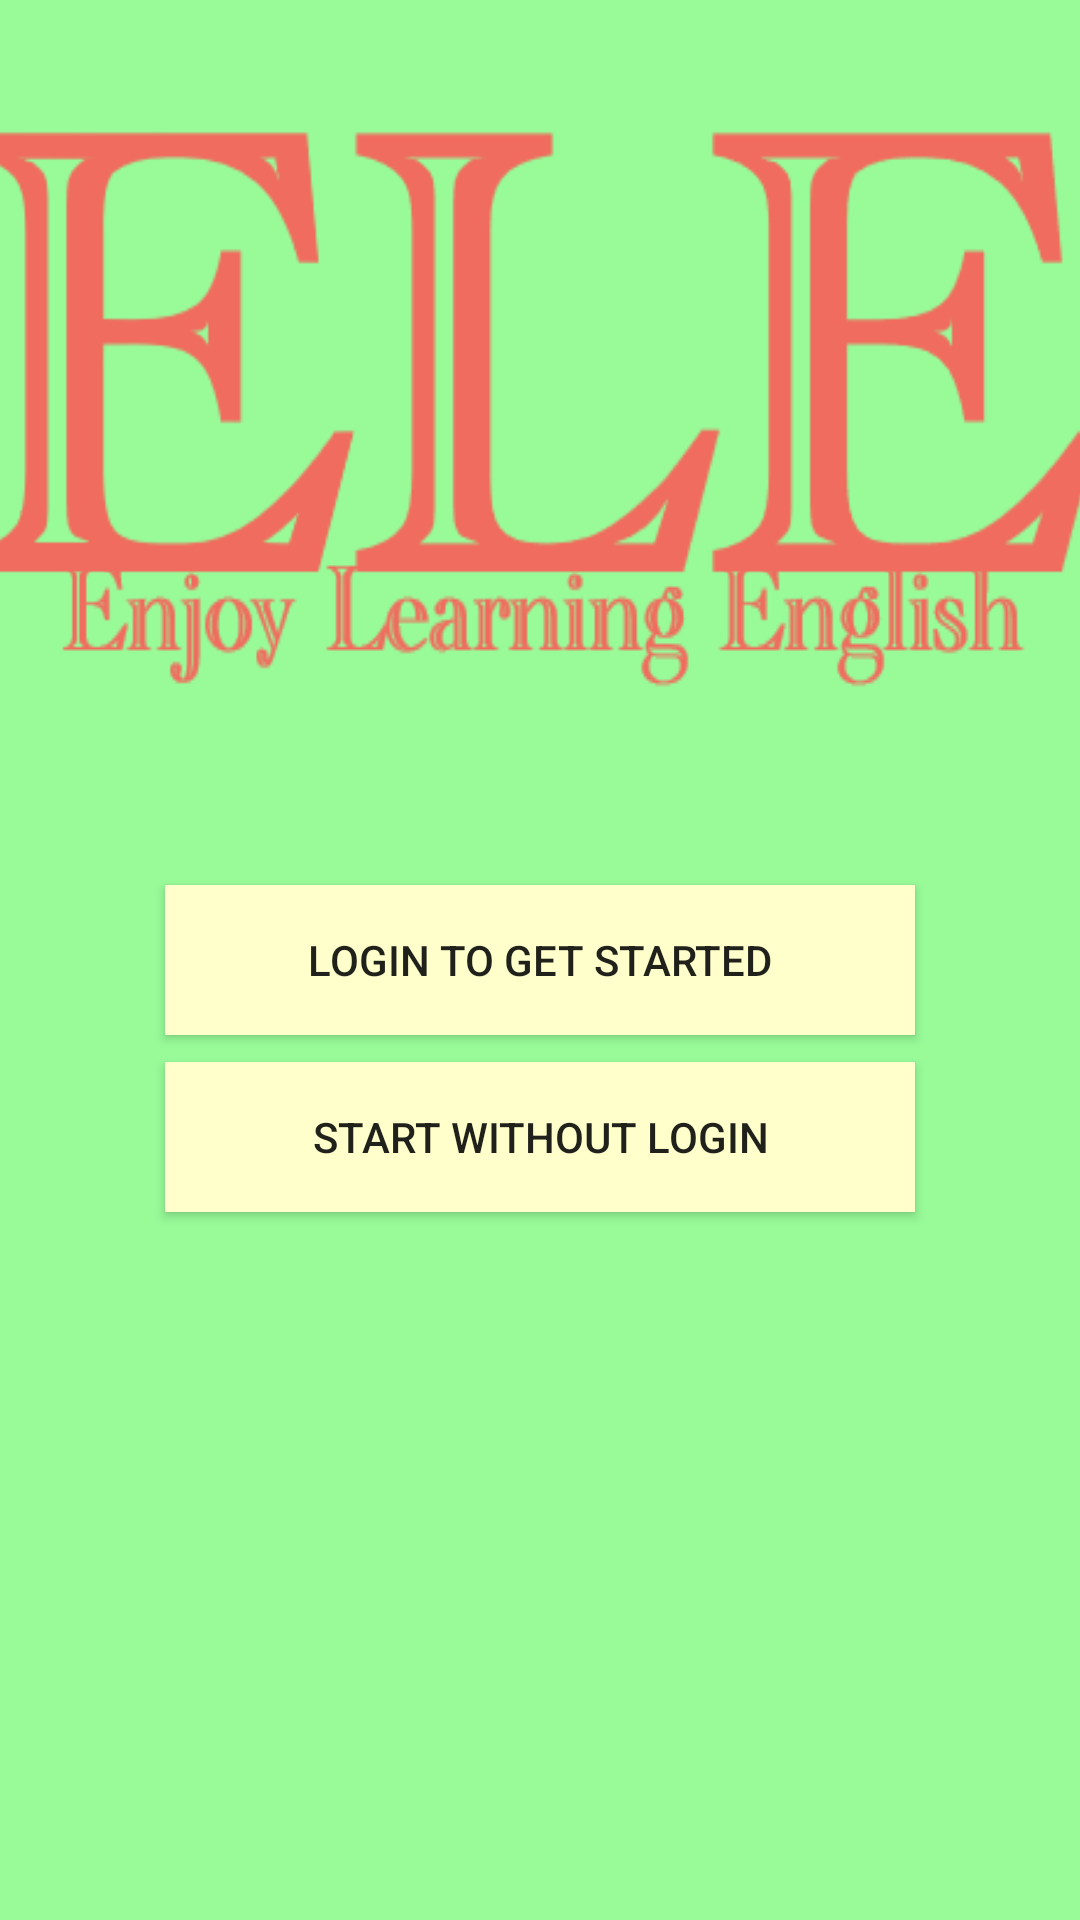

Here is an Android app screen rendered from its layout file. Give the layout XML and the strings, colors and styles it references.
<!-- AndroidManifest.xml: application theme Theme.AppCompat.Light.NoActionBar.FullScreen -->
<!-- res/layout/activity_title.xml -->
<?xml version="1.0" encoding="utf-8"?>

<androidx.constraintlayout.widget.ConstraintLayout xmlns:android="http://schemas.android.com/apk/res/android"
    xmlns:app="http://schemas.android.com/apk/res-auto"
    xmlns:tools="http://schemas.android.com/tools"
    android:layout_width="match_parent"
    android:layout_height="match_parent"
    tools:context="com.example.quiz.TitleActivity">

    <LinearLayout
        android:id="@+id/ll_main_layout"
        android:layout_width="0dp"
        android:layout_height="0dp"
        android:background="#98FB98"
        android:gravity="center"
        android:orientation="vertical"
        android:padding="25dp"
        app:layout_constraintBottom_toBottomOf="parent"
        app:layout_constraintEnd_toEndOf="parent"
        app:layout_constraintHorizontal_bias="0.0"
        app:layout_constraintStart_toStartOf="parent"
        app:layout_constraintTop_toTopOf="parent"
        app:layout_constraintVertical_bias="0.0">

    </LinearLayout>

    <TextView
        android:id="@+id/titleLabel"
        android:layout_width="380dp"
        android:layout_height="165dp"
        android:background="@drawable/ele_title"
        app:layout_constraintBottom_toBottomOf="parent"
        app:layout_constraintLeft_toLeftOf="parent"
        app:layout_constraintRight_toRightOf="parent"
        app:layout_constraintTop_toTopOf="parent"
        app:layout_constraintVertical_bias="0.08" />

    <TextView
        android:id="@+id/subtitleLabel"
        android:layout_width="wrap_content"
        android:layout_height="wrap_content"
        android:background="@drawable/ele_sub"
        app:layout_constraintBottom_toBottomOf="parent"
        app:layout_constraintHorizontal_bias="0.4"
        app:layout_constraintLeft_toLeftOf="parent"
        app:layout_constraintRight_toRightOf="parent"
        app:layout_constraintTop_toTopOf="parent"
        app:layout_constraintVertical_bias="0.3" />

    <Button
        android:id="@+id/login_startBtn1"
        android:layout_width="250dp"
        android:layout_height="50dp"
        android:text="Login to get STARTED"
        android:background="@drawable/flame_style3"
        app:layout_constraintBottom_toBottomOf="parent"
        app:layout_constraintHorizontal_bias="0.5"
        app:layout_constraintLeft_toLeftOf="parent"
        app:layout_constraintRight_toRightOf="parent"
        app:layout_constraintTop_toTopOf="parent"
        app:layout_constraintVertical_bias="0.5" />

    <Button
        android:id="@+id/login_startBtn2"
        android:layout_width="250dp"
        android:layout_height="50dp"
        android:text="START without Login"
        android:background="@drawable/flame_style3"
        app:layout_constraintBottom_toBottomOf="parent"
        app:layout_constraintHorizontal_bias="0.5"
        app:layout_constraintLeft_toLeftOf="parent"
        app:layout_constraintRight_toRightOf="parent"
        app:layout_constraintTop_toTopOf="parent"
        app:layout_constraintVertical_bias="0.6" />


</androidx.constraintlayout.widget.ConstraintLayout>
<!-- resources referenced by this layout -->
<resources>
  <!-- drawable ele_sub: png bitmap (drawable, 2908 bytes) -->
  <!-- drawable ele_title: png bitmap (drawable, 10930 bytes) -->
  <!-- drawable flame_style3 (drawable) -->
  <?xml version="1.0" encoding="utf-8"?>
  
  <shape xmlns:android="http://schemas.android.com/apk/res/android"
      android:shape="rectangle">
      
      <size
  
          android:width="80dp"
  
          android:height="80dp"/>
  
      
  
      <solid android:color="#ffffcc" />
  
  </shape>
  <style name="Theme.AppCompat.Light.NoActionBar.FullScreen" parent="@style/Theme.AppCompat.Light">
          
          <item name="colorPrimary">@color/colorPrimary</item>
          <item name="colorPrimaryDark">@color/colorPrimaryDark</item>
          <item name="colorAccent">@color/colorAccent</item>
          
          <item name="windowNoTitle">true</item>
          <item name="windowActionBar">false</item>
          <item name="android:windowFullscreen">true</item>
          <item name="android:windowContentOverlay">@null</item>
      </style>
  <color name="colorPrimary">#008577</color>
  <color name="colorPrimaryDark">#00574B</color>
  <color name="colorAccent">#D81B60</color>
</resources>
